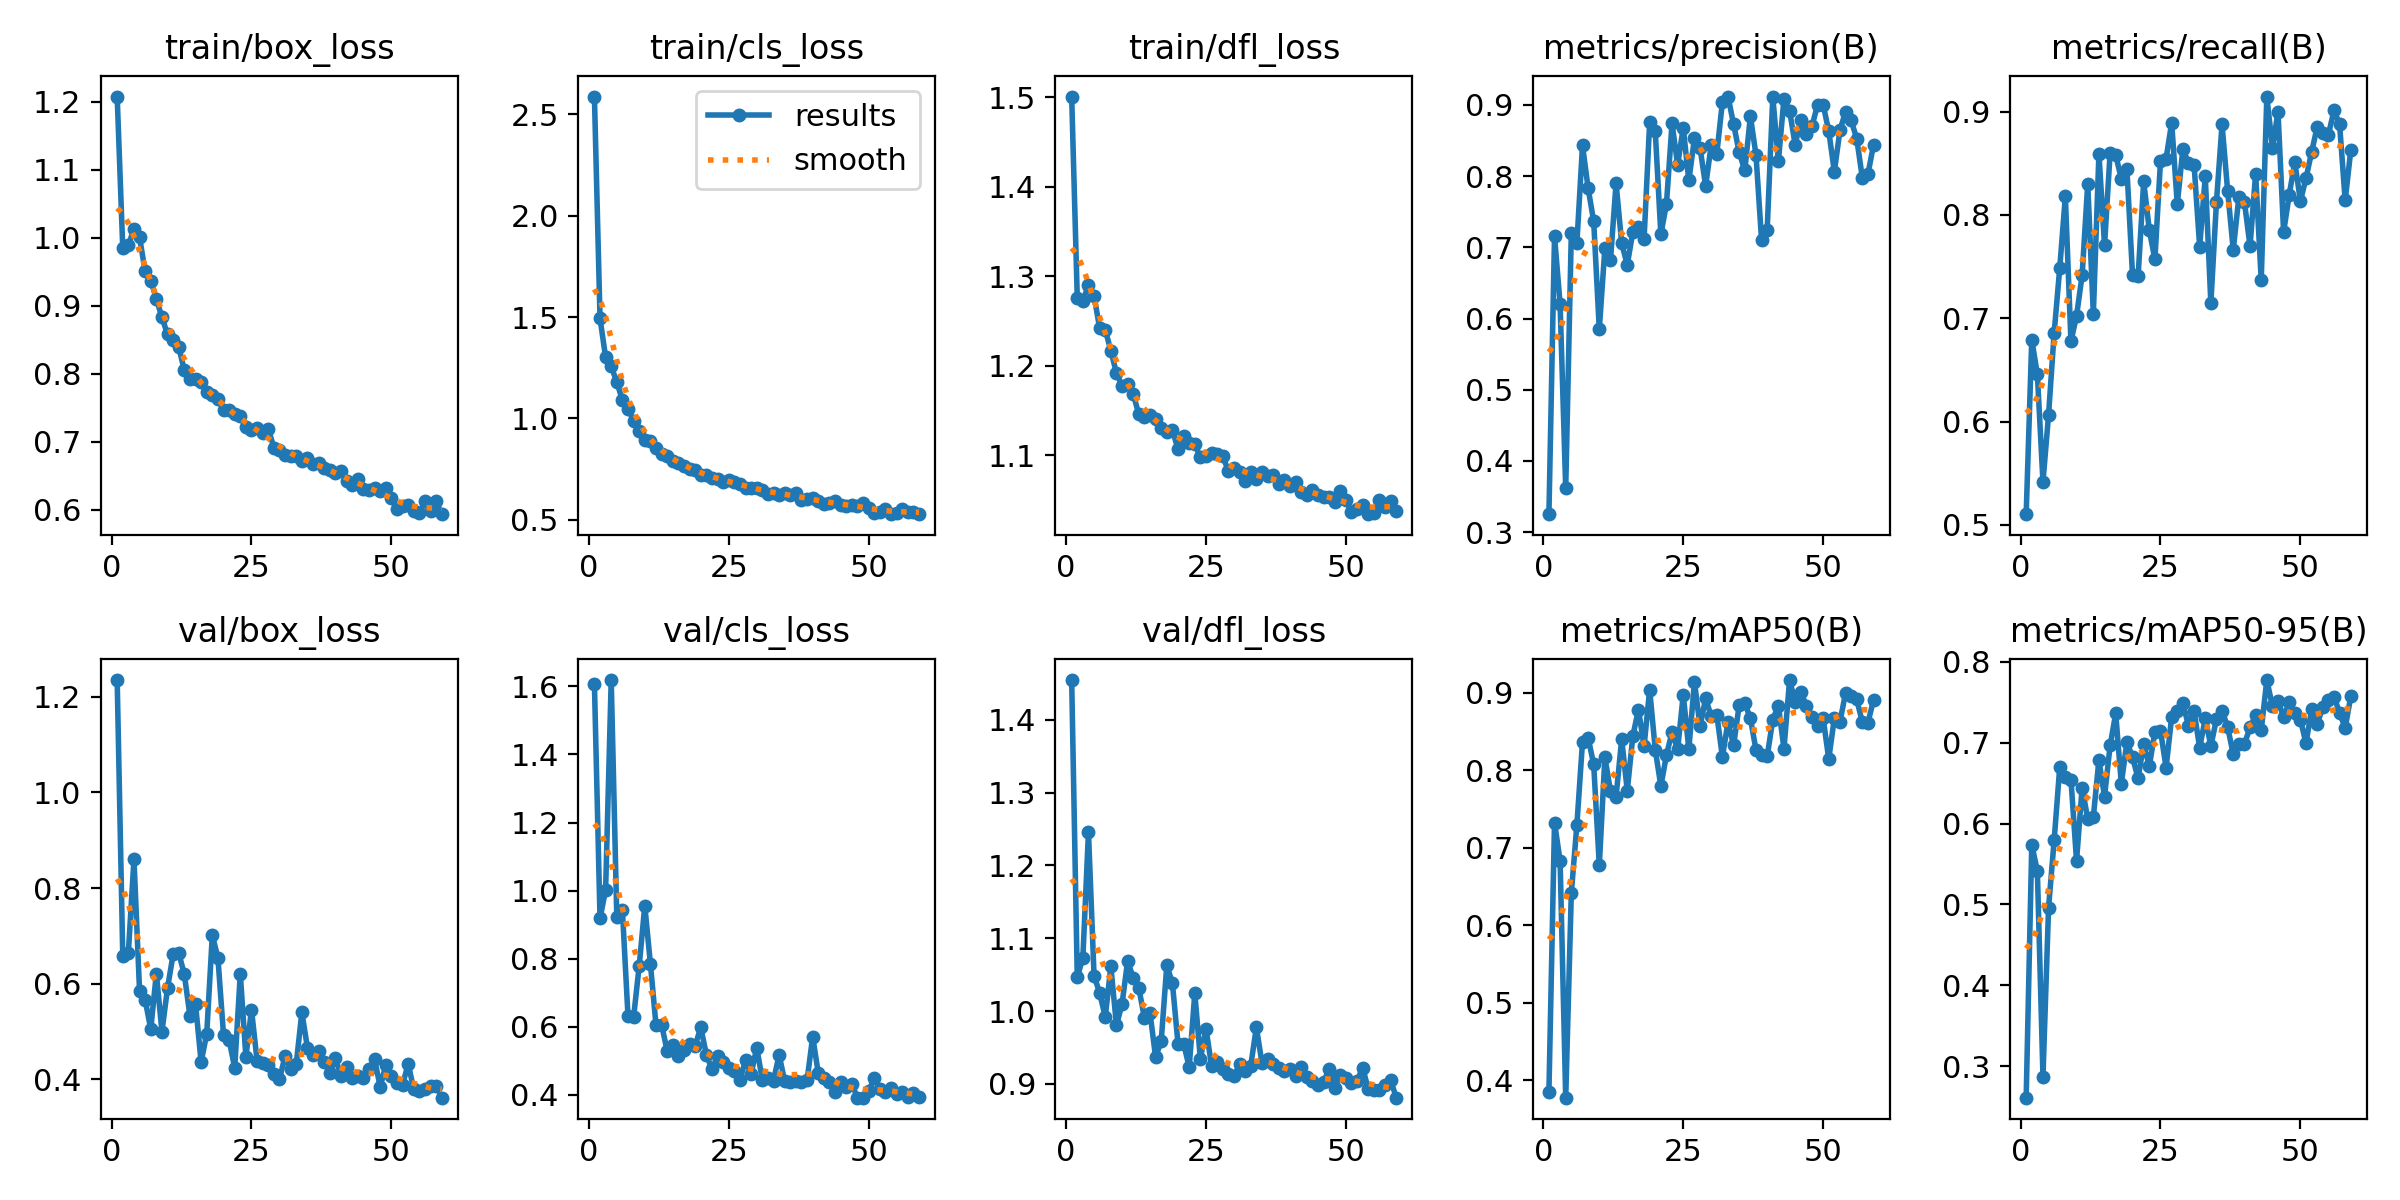

Data behind this chart, as committed beside it:
epoch, time, train/box_loss, train/cls_loss, train/dfl_loss, metrics/precision(B), metrics/recall(B), metrics/mAP50(B), metrics/mAP50-95(B), val/box_loss, val/cls_loss, val/dfl_loss, lr/pg0, lr/pg1, lr/pg2
1, 559.3, 1.207, 2.588, 1.501, 0.3253, 0.5103, 0.3855, 0.2612, 1.235, 1.607, 1.454, 0.003315, 0.003315, 0.07017
2, 1084, 0.9842, 1.494, 1.276, 0.7157, 0.6793, 0.7328, 0.574, 0.6575, 0.9182, 1.046, 0.006582, 0.006582, 0.0401
3, 1610, 0.9888, 1.301, 1.272, 0.6199, 0.6457, 0.683, 0.5413, 0.6653, 1.002, 1.073, 0.009784, 0.009784, 0.009968
4, 2130, 1.013, 1.257, 1.291, 0.3615, 0.5415, 0.3778, 0.2873, 0.8608, 1.618, 1.246, 0.009703, 0.009703, 0.009703
5, 2633, 1.001, 1.178, 1.278, 0.7198, 0.6065, 0.6416, 0.496, 0.585, 0.9214, 1.048, 0.009604, 0.009604, 0.009604
6, 3131, 0.9504, 1.091, 1.242, 0.7066, 0.6859, 0.7302, 0.5794, 0.5665, 0.942, 1.025, 0.009505, 0.009505, 0.009505
7, 3634, 0.937, 1.047, 1.24, 0.8431, 0.7487, 0.8368, 0.6701, 0.5052, 0.6314, 0.9917, 0.009406, 0.009406, 0.009406
8, 4135, 0.91, 0.988, 1.217, 0.7833, 0.8181, 0.8424, 0.657, 0.6215, 0.6283, 1.061, 0.009307, 0.009307, 0.009307
9, 4636, 0.8829, 0.9362, 1.192, 0.7363, 0.6775, 0.8077, 0.6545, 0.5002, 0.7792, 0.9804, 0.009208, 0.009208, 0.009208
10, 5134, 0.8578, 0.891, 1.178, 0.5849, 0.7023, 0.6777, 0.5542, 0.5914, 0.9556, 1.01, 0.009109, 0.009109, 0.009109
11, 5629, 0.85, 0.8888, 1.18, 0.699, 0.7417, 0.8167, 0.6446, 0.6618, 0.7856, 1.069, 0.00901, 0.00901, 0.00901
12, 6128, 0.8392, 0.8517, 1.168, 0.6825, 0.8303, 0.7733, 0.6056, 0.6645, 0.6055, 1.045, 0.008911, 0.008911, 0.008911
13, 6626, 0.805, 0.8226, 1.146, 0.79, 0.704, 0.7663, 0.6084, 0.6197, 0.6057, 1.032, 0.008812, 0.008812, 0.008812
14, 7126, 0.7922, 0.8116, 1.143, 0.7055, 0.8593, 0.8403, 0.6787, 0.5333, 0.5296, 0.9905, 0.008713, 0.008713, 0.008713
15, 7624, 0.7919, 0.7913, 1.145, 0.6754, 0.7705, 0.7738, 0.6333, 0.5575, 0.5464, 0.9974, 0.008614, 0.008614, 0.008614
16, 8124, 0.7883, 0.7775, 1.14, 0.722, 0.8603, 0.8447, 0.6966, 0.4365, 0.5146, 0.9366, 0.008515, 0.008515, 0.008515
17, 8624, 0.7726, 0.7644, 1.131, 0.7288, 0.8581, 0.8785, 0.7361, 0.4954, 0.5309, 0.9592, 0.008416, 0.008416, 0.008416
18, 9122, 0.7689, 0.7487, 1.126, 0.7114, 0.8351, 0.8309, 0.6494, 0.7014, 0.5492, 1.063, 0.008317, 0.008317, 0.008317
19, 9624, 0.7628, 0.7448, 1.128, 0.8755, 0.8445, 0.9042, 0.7009, 0.6546, 0.5445, 1.038, 0.008218, 0.008218, 0.008218
20, 10125, 0.7467, 0.7192, 1.107, 0.8631, 0.7421, 0.8267, 0.682, 0.4937, 0.5986, 0.9554, 0.008119, 0.008119, 0.008119
21, 10623, 0.7466, 0.7213, 1.121, 0.7181, 0.7405, 0.7798, 0.6558, 0.4833, 0.5187, 0.9554, 0.00802, 0.00802, 0.00802
22, 11121, 0.741, 0.7054, 1.114, 0.7609, 0.8325, 0.8196, 0.6988, 0.4239, 0.4749, 0.9232, 0.007921, 0.007921, 0.007921
23, 11621, 0.7372, 0.7024, 1.112, 0.8741, 0.7854, 0.8496, 0.6707, 0.6207, 0.5148, 1.025, 0.007822, 0.007822, 0.007822
24, 12118, 0.722, 0.6848, 1.098, 0.8157, 0.757, 0.8272, 0.7136, 0.4467, 0.4956, 0.9342, 0.007723, 0.007723, 0.007723
25, 12620, 0.717, 0.6961, 1.099, 0.8679, 0.8522, 0.8975, 0.7147, 0.5462, 0.4779, 0.9761, 0.007624, 0.007624, 0.007624
26, 13122, 0.7209, 0.6861, 1.102, 0.7938, 0.8547, 0.8273, 0.6692, 0.4388, 0.4706, 0.9246, 0.007525, 0.007525, 0.007525
27, 13621, 0.7126, 0.6775, 1.101, 0.8529, 0.8893, 0.9143, 0.7319, 0.4338, 0.4453, 0.93, 0.007426, 0.007426, 0.007426
28, 14121, 0.7192, 0.6552, 1.099, 0.8398, 0.8102, 0.8569, 0.7389, 0.4295, 0.5013, 0.9205, 0.007327, 0.007327, 0.007327
29, 14623, 0.6913, 0.6554, 1.083, 0.7863, 0.864, 0.8928, 0.7494, 0.4114, 0.4614, 0.9143, 0.007228, 0.007228, 0.007228
30, 15123, 0.6882, 0.6581, 1.086, 0.8437, 0.8505, 0.8699, 0.7207, 0.4006, 0.539, 0.9105, 0.007129, 0.007129, 0.007129
31, 15625, 0.6813, 0.6471, 1.082, 0.8315, 0.8487, 0.8717, 0.739, 0.4489, 0.4447, 0.927, 0.00703, 0.00703, 0.00703
32, 16120, 0.6789, 0.6259, 1.071, 0.9042, 0.7692, 0.8173, 0.6937, 0.421, 0.4494, 0.9181, 0.006931, 0.006931, 0.006931
33, 16617, 0.6784, 0.6311, 1.082, 0.9117, 0.8374, 0.8627, 0.7301, 0.4329, 0.442, 0.9252, 0.006832, 0.006832, 0.006832
34, 17114, 0.6722, 0.6219, 1.073, 0.8727, 0.7145, 0.8322, 0.696, 0.5403, 0.5176, 0.9777, 0.006733, 0.006733, 0.006733
35, 17617, 0.6763, 0.6325, 1.081, 0.8333, 0.8126, 0.8844, 0.7291, 0.4663, 0.4403, 0.929, 0.006634, 0.006634, 0.006634
36, 18120, 0.6666, 0.6214, 1.077, 0.808, 0.8877, 0.8865, 0.7398, 0.4509, 0.4387, 0.9341, 0.006535, 0.006535, 0.006535
37, 18619, 0.6684, 0.6337, 1.077, 0.8839, 0.8233, 0.8672, 0.7194, 0.4597, 0.4412, 0.9271, 0.006436, 0.006436, 0.006436
38, 19118, 0.6607, 0.5974, 1.068, 0.8297, 0.7662, 0.8264, 0.6857, 0.4362, 0.4393, 0.9216, 0.006337, 0.006337, 0.006337
39, 19640, 0.6584, 0.603, 1.072, 0.7097, 0.8171, 0.8201, 0.6984, 0.414, 0.4434, 0.9181, 0.006238, 0.006238, 0.006238
40, 20153, 0.6536, 0.6049, 1.066, 0.7248, 0.8126, 0.8181, 0.6984, 0.4444, 0.5712, 0.9212, 0.006139, 0.006139, 0.006139
41, 20656, 0.6569, 0.5939, 1.07, 0.9111, 0.7699, 0.8655, 0.719, 0.4064, 0.4638, 0.9111, 0.00604, 0.00604, 0.00604
42, 21154, 0.6417, 0.5782, 1.059, 0.821, 0.8399, 0.8836, 0.7341, 0.4255, 0.4505, 0.9229, 0.005941, 0.005941, 0.005941
43, 21650, 0.6365, 0.5821, 1.055, 0.9087, 0.737, 0.8278, 0.7157, 0.4041, 0.4382, 0.9096, 0.005842, 0.005842, 0.005842
44, 22148, 0.6458, 0.5924, 1.061, 0.8919, 0.9147, 0.9165, 0.7775, 0.4064, 0.4089, 0.904, 0.005743, 0.005743, 0.005743
45, 22652, 0.6304, 0.5727, 1.055, 0.844, 0.8652, 0.8885, 0.7451, 0.4027, 0.4366, 0.898, 0.005644, 0.005644, 0.005644
46, 23152, 0.6294, 0.5669, 1.053, 0.8781, 0.8999, 0.9017, 0.7521, 0.422, 0.4242, 0.9028, 0.005545, 0.005545, 0.005545
47, 23653, 0.6317, 0.5715, 1.053, 0.8587, 0.7832, 0.8831, 0.7313, 0.4422, 0.4318, 0.9199, 0.005446, 0.005446, 0.005446
48, 24154, 0.6271, 0.567, 1.048, 0.8699, 0.8196, 0.8689, 0.7499, 0.3841, 0.3923, 0.895, 0.005347, 0.005347, 0.005347
49, 24659, 0.6326, 0.5797, 1.06, 0.9, 0.8511, 0.8574, 0.7373, 0.4305, 0.3921, 0.9125, 0.005248, 0.005248, 0.005248
50, 25159, 0.6167, 0.5555, 1.05, 0.9003, 0.8136, 0.8673, 0.7286, 0.4076, 0.4103, 0.9079, 0.005149, 0.005149, 0.005149
51, 25685, 0.6007, 0.532, 1.036, 0.8631, 0.8355, 0.8146, 0.6992, 0.3922, 0.4507, 0.9013, 0.00505, 0.00505, 0.00505
52, 26185, 0.6049, 0.5394, 1.04, 0.8063, 0.8608, 0.8674, 0.7411, 0.3892, 0.417, 0.9043, 0.004951, 0.004951, 0.004951
53, 26684, 0.6076, 0.5517, 1.045, 0.8641, 0.8854, 0.8625, 0.723, 0.4326, 0.4094, 0.9223, 0.004852, 0.004852, 0.004852
54, 27182, 0.5977, 0.5269, 1.034, 0.8906, 0.8798, 0.8997, 0.7438, 0.3792, 0.4218, 0.8927, 0.004753, 0.004753, 0.004753
55, 27679, 0.5948, 0.535, 1.035, 0.8781, 0.8776, 0.8962, 0.7529, 0.3768, 0.4028, 0.8918, 0.004654, 0.004654, 0.004654
56, 28184, 0.6132, 0.5538, 1.05, 0.8527, 0.9013, 0.8916, 0.7567, 0.3791, 0.4082, 0.8913, 0.004555, 0.004555, 0.004555
57, 28689, 0.5977, 0.5365, 1.043, 0.7975, 0.8881, 0.8623, 0.7371, 0.3865, 0.395, 0.8983, 0.004456, 0.004456, 0.004456
58, 29192, 0.6128, 0.5367, 1.049, 0.8028, 0.814, 0.8617, 0.7183, 0.387, 0.4071, 0.9052, 0.004357, 0.004357, 0.004357
59, 29694, 0.5936, 0.5276, 1.038, 0.8436, 0.8627, 0.8905, 0.7572, 0.362, 0.3935, 0.8812, 0.004258, 0.004258, 0.004258
